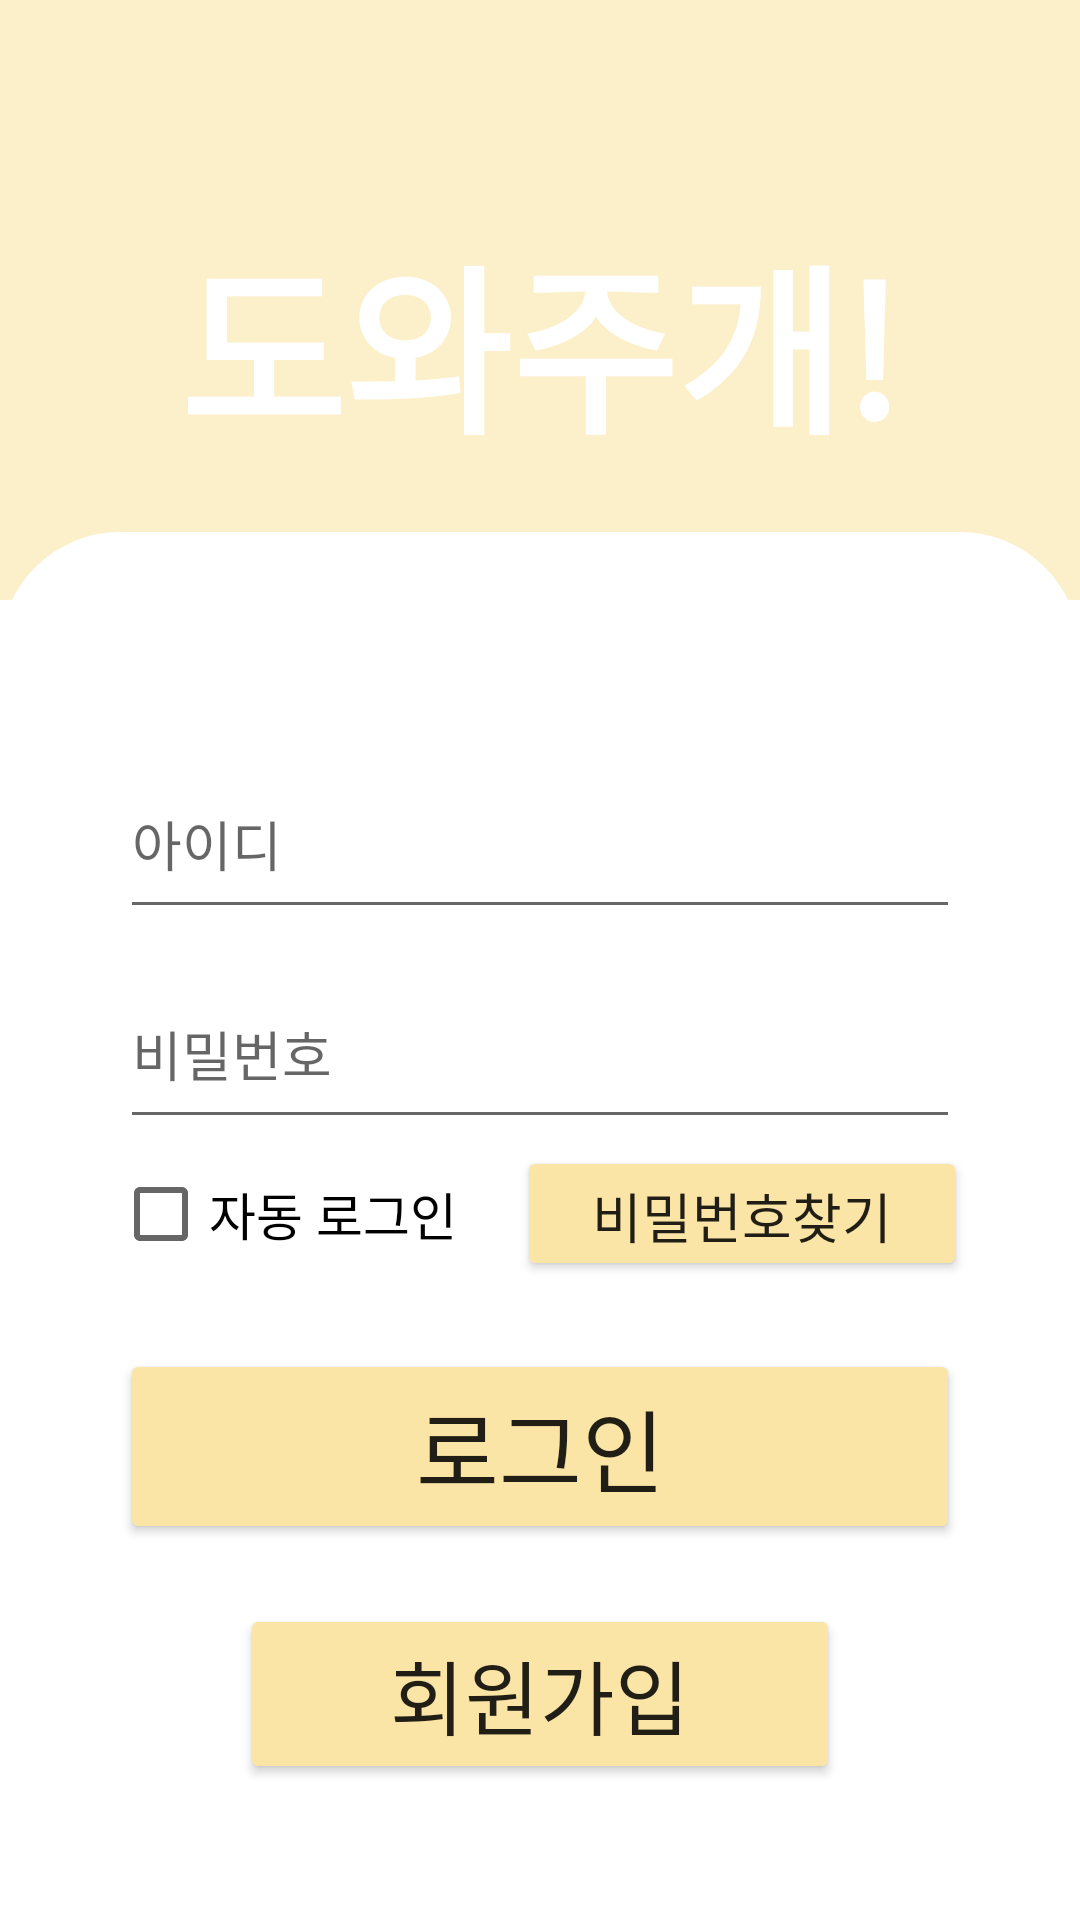

The Android layout XML behind this screen, and the referenced resources:
<!-- AndroidManifest.xml: application theme Theme.MobileProject -->
<!-- res/layout/activity_login.xml -->
<?xml version="1.0" encoding="utf-8"?>
<LinearLayout
    xmlns:android="http://schemas.android.com/apk/res/android"
    android:layout_width="match_parent"
    android:layout_height="match_parent"
    android:orientation="vertical">

    <TextView
        android:layout_width="match_parent"
        android:layout_height="200dp"
        android:background="#FBF0C9"/>

    <TextView
        android:id="@+id/login_titlename"
        android:layout_width="match_parent"
        android:layout_height="wrap_content"
        android:layout_marginTop="-130dp"
        android:text="도와주개!"
        android:textAlignment="center"
        android:textColor="@color/white"
        android:textSize="60dp"
        android:textStyle="bold" />

    <TextView
        android:layout_marginTop="20dp"
        android:layout_width="match_parent"
        android:layout_height="522dp"
        android:background="@drawable/white_back" />

    <EditText
        android:id="@+id/login_id"
        android:layout_width="280dp"
        android:layout_height="60dp"
        android:layout_gravity="center"
        android:layout_marginTop="-450dp"
        android:inputType="textEmailAddress"
        android:hint="아이디" />

    <EditText
        android:id="@+id/login_password"
        android:layout_width="280dp"
        android:layout_height="60dp"
        android:layout_gravity="center"
        android:layout_marginTop="10dp"
        android:inputType="numberPassword"
        android:hint="비밀번호" />

    <LinearLayout
        android:layout_width="match_parent"
        android:layout_height="50dp"
        android:orientation="horizontal"
        android:gravity="center"
        android:layout_marginTop="0dp">
        <CheckBox
            android:id="@+id/check_autologin"
            android:layout_width="wrap_content"
            android:layout_height="wrap_content"
            android:textSize="17dp"
            android:text="자동 로그인" />

        <Button
            android:id="@+id/login_password_change_btn"
            android:layout_width="150dp"
            android:layout_height="45dp"
            android:layout_marginLeft="20dp"
            android:backgroundTint="#FBE5A6"
            android:onClick="onClick"
            android:text="비밀번호찾기"
            android:textSize="18dp" />
    </LinearLayout>

    <Button
        android:id="@+id/login_loginButton"
        android:layout_width="280dp"
        android:layout_height="65dp"
        android:layout_gravity="center"
        android:layout_marginTop="20dp"
        android:backgroundTint="#FBE5A6"
        android:onClick="onClick"
        android:text="로그인"
        android:textSize="30dp" />

        <Button
        android:id="@+id/login_joinButton"
        android:layout_width="200dp"
        android:layout_height="60dp"
        android:layout_gravity="center"
        android:layout_marginTop="20dp"
        android:backgroundTint="#FBE5A6"
        android:onClick="onClick"
        android:text="회원가입"
        android:textSize="27dp" />

</LinearLayout>
<!-- resources referenced by this layout -->
<resources>
  <!-- drawable white_back (drawable) -->
  <?xml version="1.0" encoding="utf-8"?>
  <shape xmlns:android="http://schemas.android.com/apk/res/android"
      android:shape="rectangle">
      <solid android:color="@color/white" />
      
      <corners
          android:topLeftRadius="40dp"
          android:topRightRadius="40dp" />
  
  </shape>
  <style name="Theme.MobileProject" parent="Theme.MaterialComponents.DayNight.DarkActionBar">
          
          <item name="colorPrimary">@color/purple_500</item>
          <item name="colorPrimaryVariant">@color/purple_700</item>
          <item name="colorOnPrimary">@color/white</item>
          
          <item name="colorSecondary">@color/teal_200</item>
          <item name="colorSecondaryVariant">@color/teal_700</item>
          <item name="colorOnSecondary">@color/black</item>
          
          <item name="android:statusBarColor" tools:targetApi="l">?attr/colorPrimaryVariant</item>
          
          
          <item name="windowNoTitle">true</item>
      </style>
  <!-- not gathered from this repository: default colours our renderer supplied (Android Studio template values) -->
  <color name="purple_500">#FF6200EE</color>
  <color name="purple_700">#FF3700B3</color>
  <color name="teal_200">#FF03DAC5</color>
  <color name="teal_700">#FF018786</color>
  <color name="black">#FF000000</color>
  <color name="white">#FFFFFFFF</color>
</resources>
